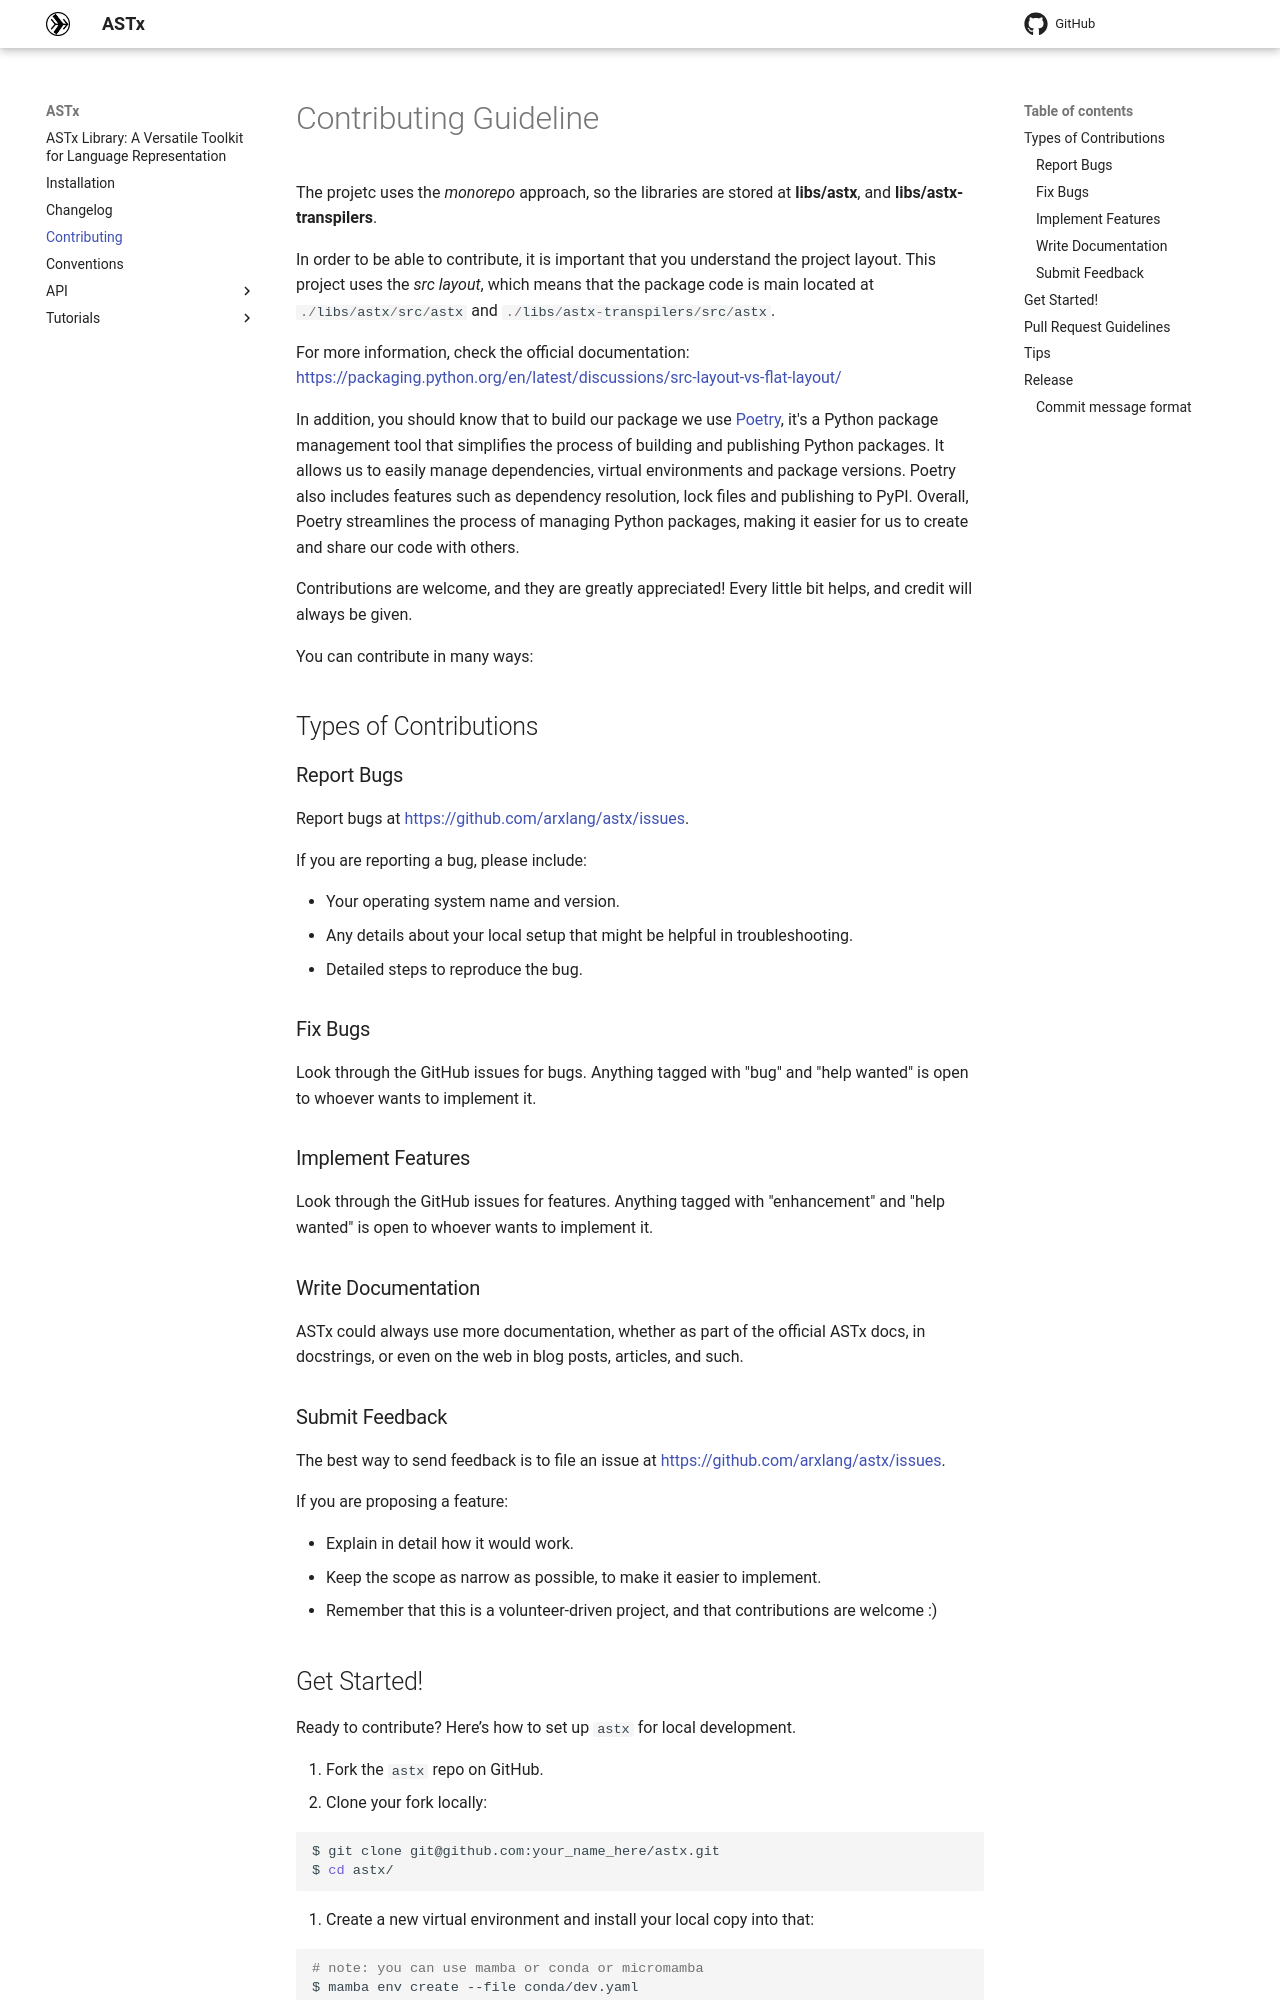

repository: arxlang/astx · page: contributing/index.html · generator: mkdocs

# Contributing Guideline

The projetc uses the _monorepo_ approach, so the libraries are stored at
**libs/astx**, and **libs/astx-transpilers**.

In order to be able to contribute, it is important that you understand the
project layout. This project uses the _src layout_, which means that the package
code is main located at `./libs/astx/src/astx` and
`./libs/astx-transpilers/src/astx`.

For more information, check the official documentation:
https://packaging.python.org/en/latest/discussions/src-layout-vs-flat-layout/

In addition, you should know that to build our package we use
[Poetry](https://python-poetry.org/), it's a Python package management tool that
simplifies the process of building and publishing Python packages. It allows us
to easily manage dependencies, virtual environments and package versions. Poetry
also includes features such as dependency resolution, lock files and publishing
to PyPI. Overall, Poetry streamlines the process of managing Python packages,
making it easier for us to create and share our code with others.

Contributions are welcome, and they are greatly appreciated! Every little bit
helps, and credit will always be given.

You can contribute in many ways:

## Types of Contributions

### Report Bugs

Report bugs at https://github.com/arxlang/astx/issues.

If you are reporting a bug, please include:

- Your operating system name and version.
- Any details about your local setup that might be helpful in troubleshooting.
- Detailed steps to reproduce the bug.

### Fix Bugs

Look through the GitHub issues for bugs. Anything tagged with "bug" and "help
wanted" is open to whoever wants to implement it.

### Implement Features

Look through the GitHub issues for features. Anything tagged with "enhancement"
and "help wanted" is open to whoever wants to implement it.

### Write Documentation

ASTx could always use more documentation, whether as part of the official ASTx
docs, in docstrings, or even on the web in blog posts, articles, and such.

### Submit Feedback

The best way to send feedback is to file an issue at
https://github.com/arxlang/astx/issues.

If you are proposing a feature:

- Explain in detail how it would work.
- Keep the scope as narrow as possible, to make it easier to implement.
- Remember that this is a volunteer-driven project, and that contributions are
  welcome :)
